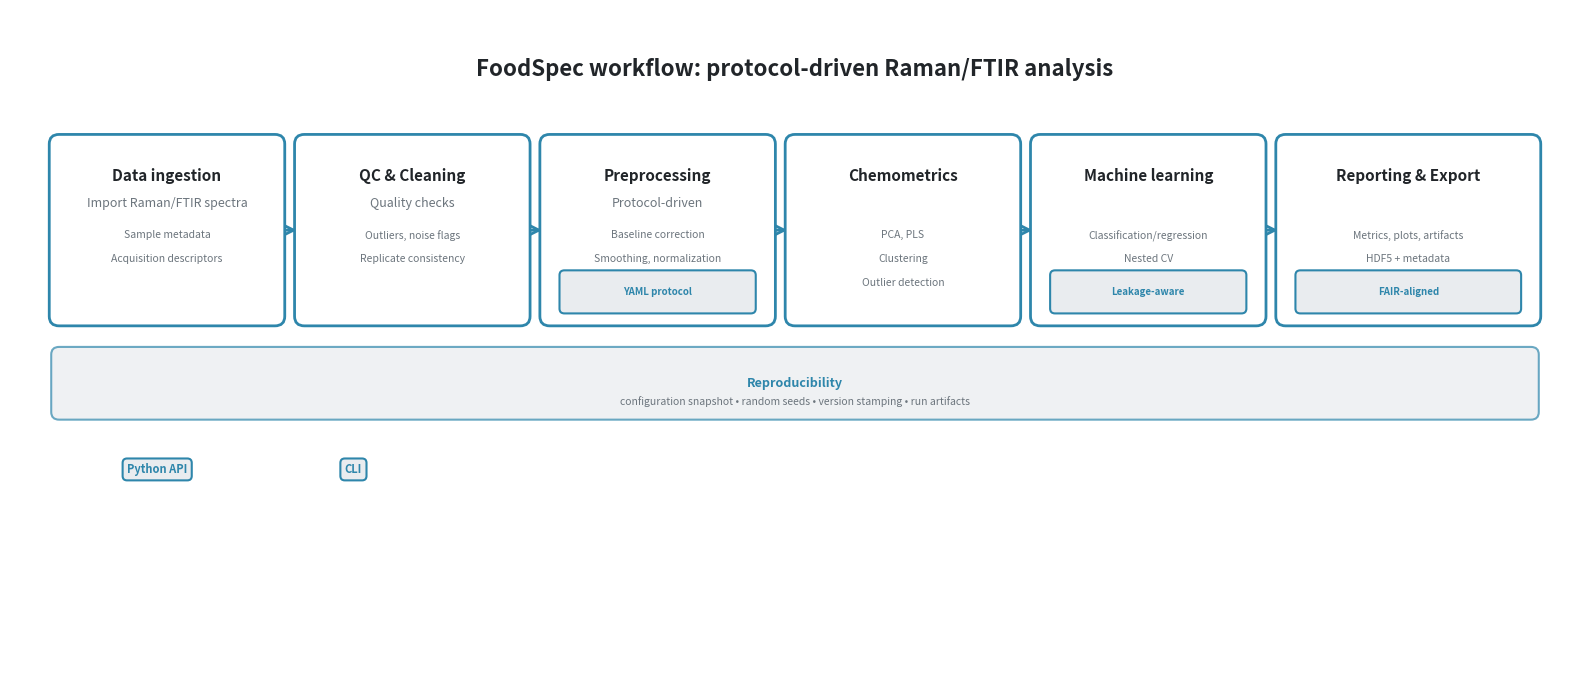

Here is the Python script that generated this plot: (Note: this script raises an exception after producing the figure.)
"""
Generate publication-quality workflow diagram for JOSS paper.
Clean, minimalistic design suitable for journal publication.
"""

import matplotlib.pyplot as plt
import matplotlib.patches as mpatches
from matplotlib.patches import FancyBboxPatch, FancyArrowPatch
import numpy as np

# JOSS-style color palette: minimal, professional - SINGLE ACCENT COLOR
COLOR_PRIMARY = "#2E86AB"  # Teal blue - ONLY accent color
COLOR_GRAY = "#6C757D"     # Medium gray for text
COLOR_LIGHT_GRAY = "#E9ECEF"  # Light gray for badges
COLOR_BLACK = "#212529"    # Near-black for titles

def create_workflow_diagram():
    """Generate FoodSpec workflow diagram for JOSS paper."""
    
    fig, ax = plt.subplots(figsize=(16, 7), dpi=300, facecolor='white')
    ax.set_xlim(0, 16)
    ax.set_ylim(0, 7)
    ax.axis('off')
    
    # Title at top - exact casing from spec
    ax.text(8, 6.5, 'FoodSpec workflow: protocol-driven Raman/FTIR analysis',
            ha='center', va='top', fontsize=16, weight='bold', 
            color=COLOR_BLACK, family='sans-serif')
    
    # Define 6 pipeline stages - exact wording from spec
    stages = [
        {
            'x': 0.5, 'y': 3.8, 'width': 2.2, 'height': 1.8,
            'title': 'Data ingestion',
            'subtitle': 'Import Raman/FTIR spectra',
            'details': ['Sample metadata', 'Acquisition descriptors'],
            'badge': None
        },
        {
            'x': 3.0, 'y': 3.8, 'width': 2.2, 'height': 1.8,
            'title': 'QC & Cleaning',
            'subtitle': 'Quality checks',
            'details': ['Outliers, noise flags', 'Replicate consistency'],
            'badge': None
        },
        {
            'x': 5.5, 'y': 3.8, 'width': 2.2, 'height': 1.8,
            'title': 'Preprocessing',
            'subtitle': 'Protocol-driven',
            'details': ['Baseline correction', 'Smoothing, normalization', 'Trimming, spike removal'],
            'badge': 'YAML protocol'
        },
        {
            'x': 8.0, 'y': 3.8, 'width': 2.2, 'height': 1.8,
            'title': 'Chemometrics',
            'subtitle': '',
            'details': ['PCA, PLS', 'Clustering', 'Outlier detection'],
            'badge': None
        },
        {
            'x': 10.5, 'y': 3.8, 'width': 2.2, 'height': 1.8,
            'title': 'Machine learning',
            'subtitle': '',
            'details': ['Classification/regression', 'Nested CV', 'Calibration diagnostics'],
            'badge': 'Leakage-aware'
        },
        {
            'x': 13.0, 'y': 3.8, 'width': 2.5, 'height': 1.8,
            'title': 'Reporting & Export',
            'subtitle': '',
            'details': ['Metrics, plots, artifacts', 'HDF5 + metadata'],
            'badge': 'FAIR-aligned'
        }
    ]
    
    # Draw stage boxes
    for stage in stages:
        # Main box
        box = FancyBboxPatch(
            (stage['x'], stage['y']), stage['width'], stage['height'],
            boxstyle="round,pad=0.1", 
            edgecolor=COLOR_PRIMARY, facecolor='white',
            linewidth=2, zorder=2
        )
        ax.add_patch(box)
        
        # Title
        ax.text(stage['x'] + stage['width']/2, stage['y'] + stage['height'] - 0.25,
                stage['title'],
                ha='center', va='top', fontsize=11, weight='bold',
                color=COLOR_BLACK, family='sans-serif')
        
        # Subtitle
        ax.text(stage['x'] + stage['width']/2, stage['y'] + stage['height'] - 0.55,
                stage['subtitle'],
                ha='center', va='top', fontsize=9, style='italic',
                color=COLOR_GRAY, family='sans-serif')
        
        # Details
        y_pos = stage['y'] + stage['height'] - 0.9
        for detail in stage['details']:
            ax.text(stage['x'] + stage['width']/2, y_pos,
                    detail,
                    ha='center', va='top', fontsize=7.5,
                    color=COLOR_GRAY, family='sans-serif')
            y_pos -= 0.25
        
        # Badge if present - use PRIMARY color only
        if stage['badge']:
            badge_box = FancyBboxPatch(
                (stage['x'] + 0.15, stage['y'] + 0.08), 
                stage['width'] - 0.3, 0.35,
                boxstyle="round,pad=0.05",
                edgecolor=COLOR_PRIMARY, facecolor=COLOR_LIGHT_GRAY,
                linewidth=1.5, zorder=3
            )
            ax.add_patch(badge_box)
            ax.text(stage['x'] + stage['width']/2, stage['y'] + 0.25,
                    stage['badge'],
                    ha='center', va='center', fontsize=7, weight='bold',
                    color=COLOR_PRIMARY, family='sans-serif')
    
    # Draw arrows between stages
    arrow_y = 4.7
    for i in range(len(stages) - 1):
        x_start = stages[i]['x'] + stages[i]['width']
        x_end = stages[i+1]['x']
        arrow = FancyArrowPatch(
            (x_start + 0.05, arrow_y), (x_end - 0.05, arrow_y),
            arrowstyle='->', mutation_scale=20, 
            linewidth=2, color=COLOR_PRIMARY, zorder=1
        )
        ax.add_patch(arrow)
    
    # Reproducibility band at bottom - exact wording from spec
    repro_y = 2.8
    repro_box = FancyBboxPatch(
        (0.5, repro_y), 15, 0.6,
        boxstyle="round,pad=0.08",
        edgecolor=COLOR_PRIMARY, facecolor=COLOR_LIGHT_GRAY,
        linewidth=1.5, alpha=0.7, zorder=1
    )
    ax.add_patch(repro_box)
    
    ax.text(8, repro_y + 0.3, 
            'Reproducibility',
            ha='center', va='center', fontsize=9, weight='bold',
            color=COLOR_PRIMARY, family='sans-serif')
    
    ax.text(8, repro_y + 0.05,
            'configuration snapshot • random seeds • version stamping • run artifacts',
            ha='center', va='bottom', fontsize=7.5,
            color=COLOR_GRAY, family='sans-serif')
    
    # Interface labels at bottom - clean, minimal
    ax.text(1.5, 2.2, 'Python API', 
            ha='center', va='center', fontsize=8, weight='bold',
            bbox=dict(boxstyle='round,pad=0.4', facecolor=COLOR_LIGHT_GRAY, 
                     edgecolor=COLOR_PRIMARY, linewidth=1.5),
            color=COLOR_PRIMARY, family='sans-serif')
    
    ax.text(3.5, 2.2, 'CLI', 
            ha='center', va='center', fontsize=8, weight='bold',
            bbox=dict(boxstyle='round,pad=0.4', facecolor=COLOR_LIGHT_GRAY, 
                     edgecolor=COLOR_PRIMARY, linewidth=1.5),
            color=COLOR_PRIMARY, family='sans-serif')
    
    plt.tight_layout()
    return fig

if __name__ == '__main__':
    print("Generating FoodSpec workflow diagram for JOSS paper...")
    fig = create_workflow_diagram()
    
    output_path = '../figures/workflow.png'
    fig.savefig(output_path, dpi=300, bbox_inches='tight', 
                facecolor='white', edgecolor='none')
    print(f"✓ Workflow diagram saved to: {output_path}")
    print(f"  Resolution: 300 DPI")
    print(f"  Format: PNG with white background")
    print(f"  Optimized for JOSS publication standards")
    
    plt.close()
